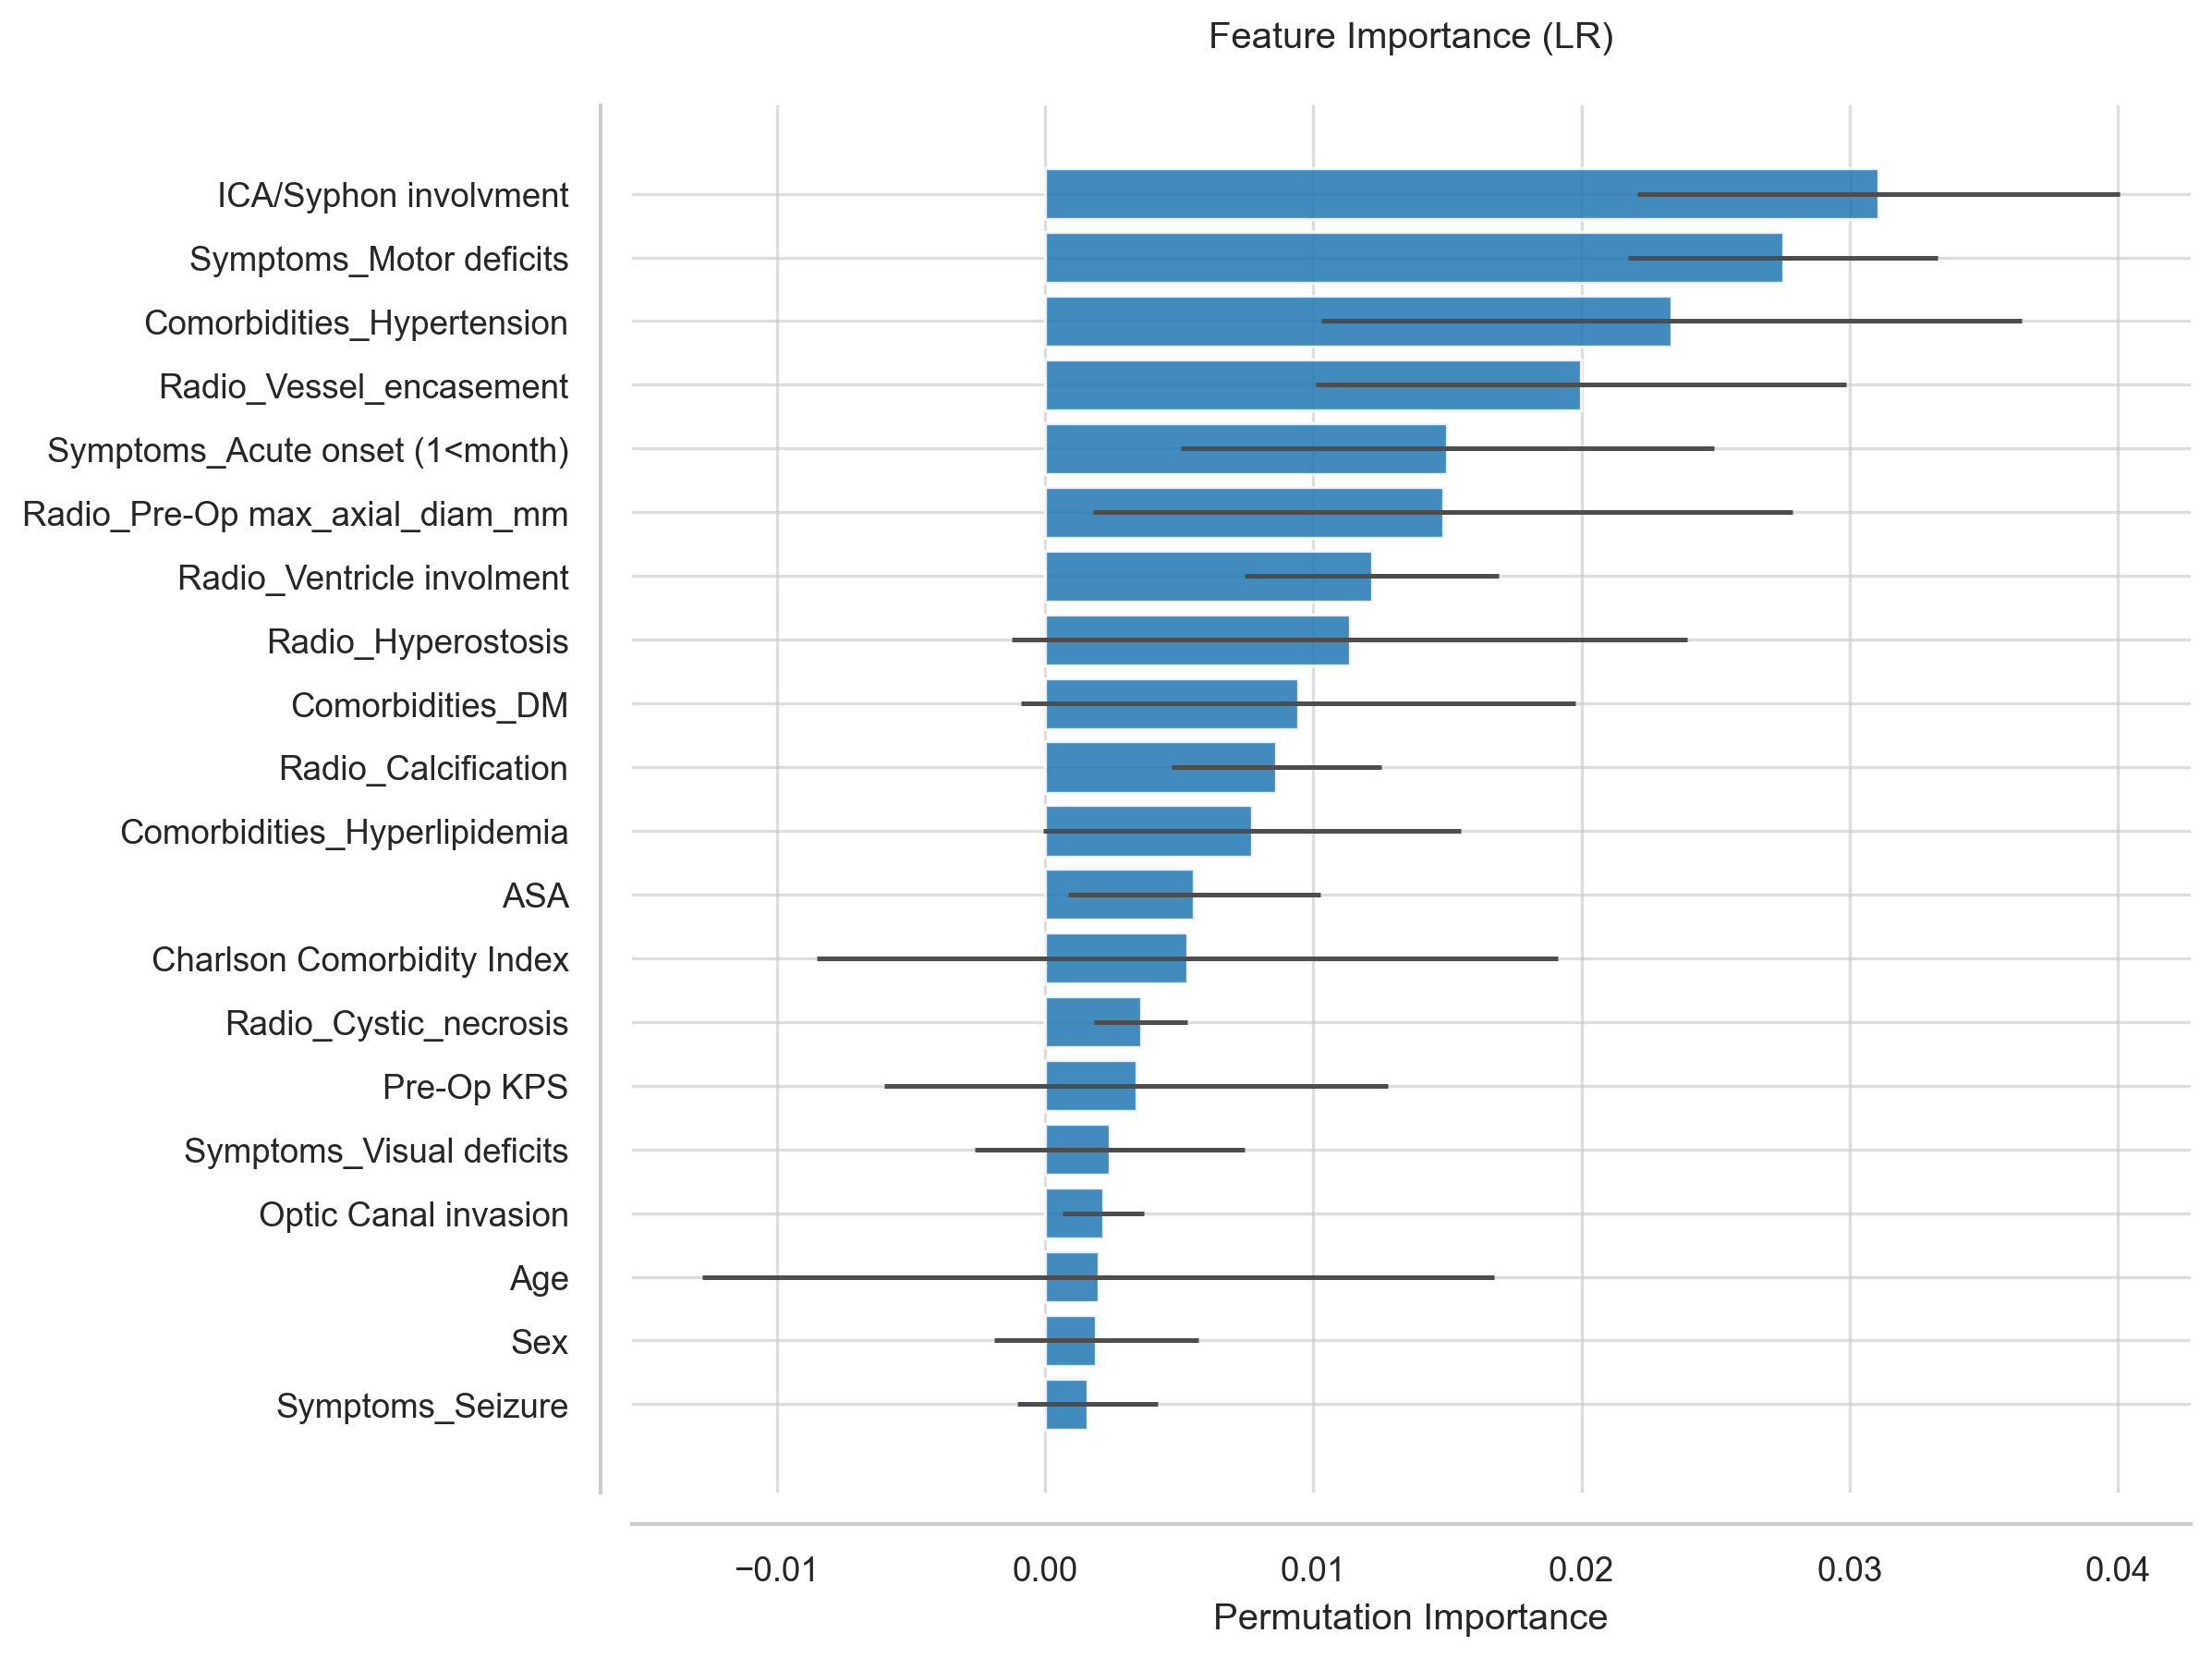

The file beside this chart, header and first rows:
Feature, Importance, Std
ICA/Syphon involvment, 0.03108, 0.009
Symptoms_Motor deficits, 0.02752, 0.005776
Comorbidities_Hypertension, 0.02337, 0.01306
Radio_Vessel_encasement, 0.01998, 0.009899
Symptoms_Acute onset (1<month), 0.015, 0.009954
Radio_Pre-Op max_axial_diam_mm, 0.01484, 0.01305
Radio_Ventricle involment, 0.01218, 0.004729
Radio_Hyperostosis, 0.01136, 0.0126
Comorbidities_DM, 0.009449, 0.01034
Radio_Calcification, 0.00862, 0.003918
Comorbidities_Hyperlipidemia, 0.007708, 0.007787
ASA, 0.005553, 0.004708
Charlson Comorbidity Index, 0.005305, 0.01381
Radio_Cystic_necrosis, 0.003564, 0.00175
Pre-Op KPS, 0.003398, 0.00939
Symptoms_Visual deficits, 0.002404, 0.005024
Optic Canal invasion, 0.002155, 0.001515
Age, 0.001989, 0.01477
Sex, 0.001906, 0.003813
Symptoms_Seizure, 0.001575, 0.002613
Radio_Tumor Location, 0.001492, 0.001473
Optic nerve/chiasm compression, 0.001243, 0.004346
Symptoms_Incidental finding, 0.00116, 0.000885
Radio_Edema, 0.001077, 0.00145
Radio_Midline shift entity, 0.0008288, 0.004761
Symptoms_Headache, 0.0004144, 0.005183
Radio_Tumor side, -0.002404, 0.003117
Symptoms_CN deficits, -0.004227, 0.005172
Radio_Dural_tail, -0.006465, 0.008431
Comorbidities_Cardiorespiratory, -0.008703, 0.0172
